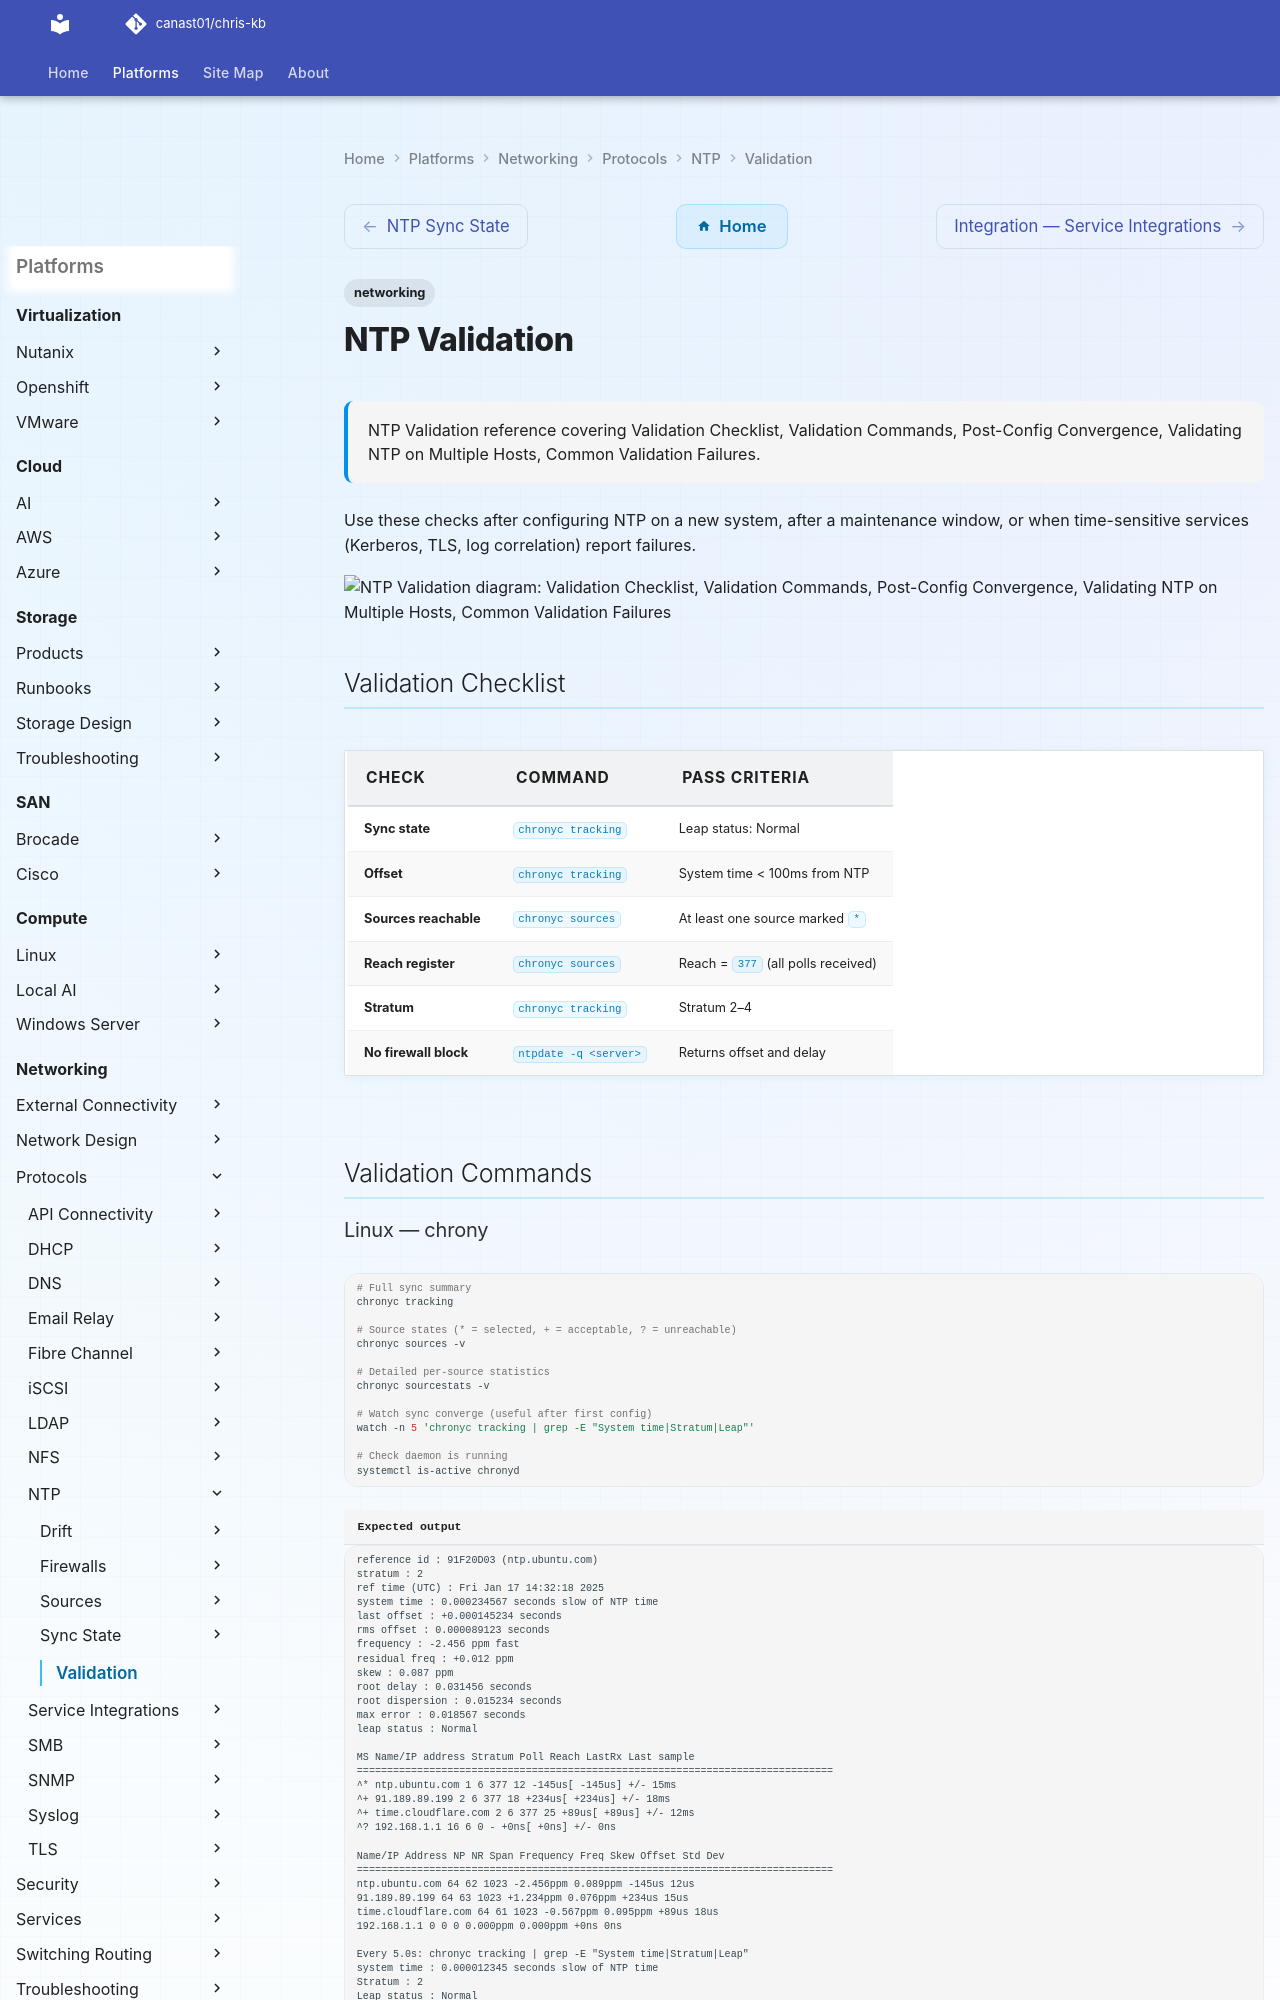

repository: canast01/chris-kb · page: networking/protocols/ntp/validation/index.html · generator: mkdocs

---
tags:
  - networking
description: "NTP Validation reference covering Validation Checklist, Validation Commands, Post-Config Convergence, Validating NTP on Multiple Hosts, Common Validation..."
---
# NTP Validation

<div class="kb-summary">
NTP Validation reference covering Validation Checklist, Validation Commands, Post-Config Convergence, Validating NTP on Multiple Hosts, Common Validation Failures.
</div>

Use these checks after configuring NTP on a new system, after a maintenance window, or when time-sensitive services (Kerberos, TLS, log correlation) report failures.

```d2
direction: down

validation_checklist: "Validation Checklist" {shape: rectangle}
validation_commands: "Validation Commands" {shape: rectangle}
postconfig_convergence: "Post-Config Convergence" {shape: rectangle}
validating_ntp_on_multiple_hosts: "Validating NTP on Multiple Hosts" {shape: rectangle}
common_validation_failures: "Common Validation Failures" {shape: rectangle}

validation_checklist -> validation_commands: uses
validation_commands -> postconfig_convergence: uses
postconfig_convergence -> validating_ntp_on_multiple_hosts: uses
validating_ntp_on_multiple_hosts -> common_validation_failures: uses
```

## Validation Checklist

| Check | Command | Pass Criteria |
|---|---|---|
| Sync state | `chronyc tracking` | Leap status: Normal |
| Offset | `chronyc tracking` | System time < 100ms from NTP |
| Sources reachable | `chronyc sources` | At least one source marked `*` |
| Reach register | `chronyc sources` | Reach = `377` (all polls received) |
| Stratum | `chronyc tracking` | Stratum 2–4 |
| No firewall block | `ntpdate -q <server>` | Returns offset and delay |

## Validation Commands
